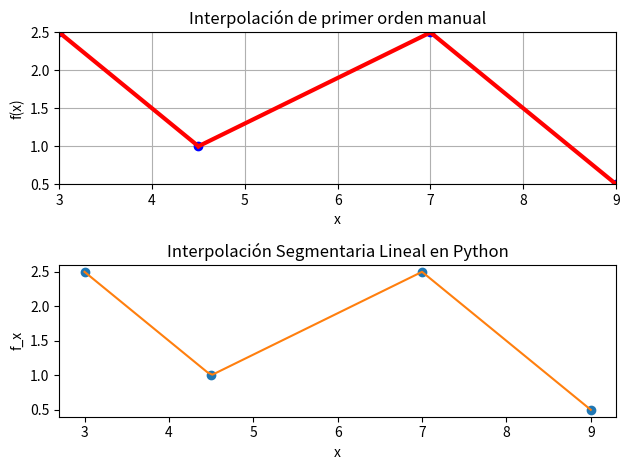

Python code for this plot:
import numpy as np
import matplotlib.pyplot as plt

# Valores de los datos
x = np.array([3.0, 4.5, 7.0, 9.0])
f_x = np.array([2.5, 1.0, 2.5, 0.5])

# Longitud de los datos
n = len(x)

# Graficamos los puntos
plt.figure()
plt.subplot(211)
plt.plot(x, f_x, 'bo', linewidth=3)
plt.title('Interpolación de primer orden manual')
plt.xlabel('x')
plt.ylabel('f(x)')
plt.axis([x[0], x[n - 1], f_x[n - 1], f_x[0]])
plt.grid(True)

m = np.zeros(n - 1)

for k in range(n - 1):
    # Calculamos la pendiente
    m[k] = (f_x[k + 1] - f_x[k]) / (x[k + 1] - x[k])

    # Aplicamos la función lineal
    x_aux = np.linspace(x[k], x[k + 1], 100)
    f_aux = f_x[k] + m[k] * (x_aux - x[k])

    plt.plot(x_aux, f_aux, 'r', linewidth=3)

# Interpolación con función de spline
xi = np.linspace(min(x), max(x), 100)
yi = np.interp(xi, x, f_x)

plt.subplot(212)
plt.plot(x, f_x, 'o', xi, yi, '-')
plt.title('Interpolación Segmentaria Lineal en Python')
plt.xlabel('x')
plt.ylabel('f_x')

plt.tight_layout()
plt.show()
